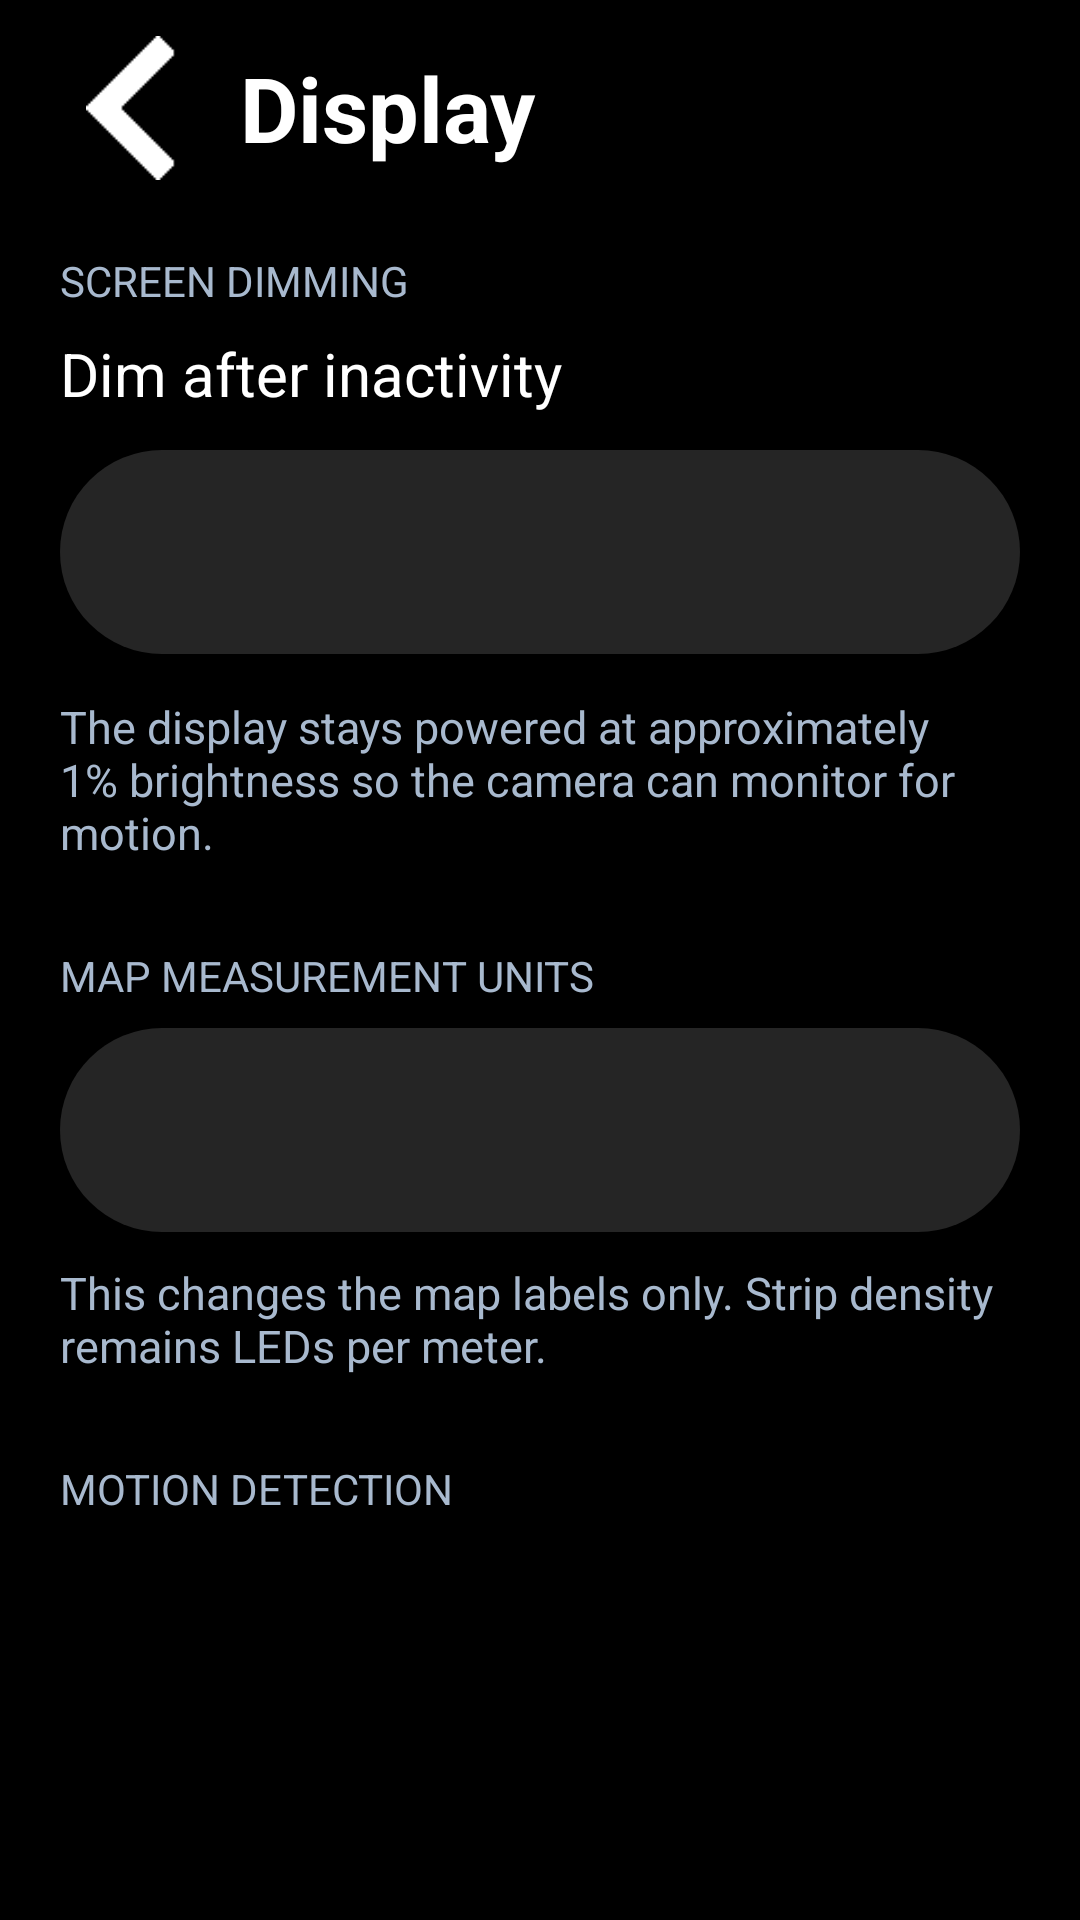

Write the Android layout XML for this screen, with the resource values it uses.
<!-- AndroidManifest.xml: application theme DarkAppTheme -->
<!-- res/layout/activity_display_settings.xml -->
<?xml version="1.0" encoding="utf-8"?>
<ScrollView xmlns:android="http://schemas.android.com/apk/res/android"
    android:layout_width="match_parent"
    android:layout_height="match_parent"
    android:background="#121721"
    android:fillViewport="true">
    <LinearLayout
        android:layout_width="match_parent"
        android:layout_height="wrap_content"
        android:orientation="vertical"
        android:paddingStart="20dp"
        android:paddingEnd="20dp"
        android:paddingBottom="36dp">
        <LinearLayout
            android:layout_width="match_parent"
            android:layout_height="wrap_content"
            android:orientation="horizontal"
            android:gravity="center_vertical"
            android:paddingTop="12dp"
            android:paddingBottom="12dp">
            <ImageButton
                android:id="@+id/displayBackButton"
                android:layout_width="48dp"
                android:layout_height="48dp"
                android:src="@drawable/back_normal"
                android:background="@drawable/transparent_background"
                android:scaleType="centerInside"
                android:contentDescription="Back to Settings" />
            <TextView
                android:id="@+id/displayPageTitle"
                android:layout_width="0dp"
                android:layout_height="wrap_content"
                android:layout_weight="1"
                android:paddingStart="12dp"
                android:text="Display"
                android:textSize="30sp"
                android:textStyle="bold"
                android:textColor="@color/white" />
        </LinearLayout>

        <TextView
            android:layout_width="match_parent"
            android:layout_height="wrap_content"
            android:layout_marginTop="12dp"
            android:layout_marginBottom="8dp"
            android:text="SCREEN DIMMING"
            android:textColor="#A8B9CE"
            android:textSize="14sp" />
        <TextView
            android:layout_width="match_parent"
            android:layout_height="wrap_content"
            android:layout_marginBottom="12dp"
            android:text="Dim after inactivity"
            android:textColor="@color/white"
            android:textSize="20sp" />
        <Spinner
            android:id="@+id/dimTimeoutSpinner"
            android:layout_width="match_parent"
            android:layout_height="68dp"
            android:background="@drawable/settings_button_color_background_selector"
            android:paddingStart="18dp"
            android:paddingEnd="18dp"
            android:contentDescription="Time until the display dims" />
        <TextView
            android:layout_width="match_parent"
            android:layout_height="wrap_content"
            android:layout_marginTop="14dp"
            android:text="The display stays powered at approximately 1% brightness so the camera can monitor for motion."
            android:textColor="#A8B9CE"
            android:textSize="15sp" />
        <TextView
            android:layout_width="match_parent"
            android:layout_height="wrap_content"
            android:layout_marginTop="28dp"
            android:layout_marginBottom="8dp"
            android:text="MAP MEASUREMENT UNITS"
            android:textColor="#A8B9CE"
            android:textSize="14sp" />
        <Spinner
            android:id="@+id/roomUnitsSpinner"
            android:layout_width="match_parent"
            android:layout_height="68dp"
            android:background="@drawable/settings_button_color_background_selector"
            android:paddingStart="18dp"
            android:paddingEnd="18dp"
            android:contentDescription="Map measurements in meters or feet" />
        <TextView
            android:layout_width="match_parent"
            android:layout_height="wrap_content"
            android:layout_marginTop="10dp"
            android:text="This changes the map labels only. Strip density remains LEDs per meter."
            android:textColor="#A8B9CE"
            android:textSize="15sp" />
        <TextView
            android:layout_width="match_parent"
            android:layout_height="wrap_content"
            android:layout_marginTop="28dp"
            android:layout_marginBottom="8dp"
            android:text="MOTION DETECTION"
            android:textColor="#A8B9CE"
            android:textSize="14sp" />
        <TextView
            android:id="@+id/displayMotionStatus"
            android:layout_width="match_parent"
            android:layout_height="wrap_content"
            android:textColor="@color/white"
            android:textSize="17sp" />
    </LinearLayout>
</ScrollView>
<!-- resources referenced by this layout -->
<resources>
  <color name="white">#FFFFFFFF</color>
  <!-- drawable back_normal: png bitmap (drawable, 455 bytes) -->
  <!-- drawable settings_button_color_background_selector (drawable) -->
  <selector xmlns:android="http://schemas.android.com/apk/res/android">
      <item android:drawable="@drawable/settings_button_background_enabled" android:state_pressed="true" />
      <item android:drawable="@drawable/settings_button_background" />
  </selector>
  <!-- drawable transparent_background (drawable) -->
  <layer-list xmlns:android="http://schemas.android.com/apk/res/android">
      <item android:drawable="@android:color/transparent" />
  </layer-list>
  <style name="DarkAppTheme" parent="Theme.MaterialComponents.DayNight">
          <item name="windowActionBar">false</item>
          <item name="android:background">@color/black</item>
          <item name="windowNoTitle">true</item>
          <item name="android:windowSplashScreenBackground">@color/black</item>
          <item name="android:windowSplashScreenAnimatedIcon">@drawable/off_icon</item>
          <item name="postSplashScreenTheme">@style/DarkAppTheme</item>
      </style>
  <!-- drawable settings_button_background_enabled (drawable) -->
  <?xml version="1.0" encoding="utf-8"?>
  <shape xmlns:android="http://schemas.android.com/apk/res/android">
      <solid android:color="#4b4b4b" /> 
      <corners android:radius="50dp" /> 
  </shape>
  <!-- drawable settings_button_background (drawable) -->
  <?xml version="1.0" encoding="utf-8"?>
  <shape xmlns:android="http://schemas.android.com/apk/res/android">
      <solid android:color="#804b4b4b" /> 
      <corners android:radius="50dp" /> 
  </shape>
  <color name="black">#FF000000</color>
  <!-- drawable off_icon: png bitmap (drawable, 113657 bytes) -->
</resources>
